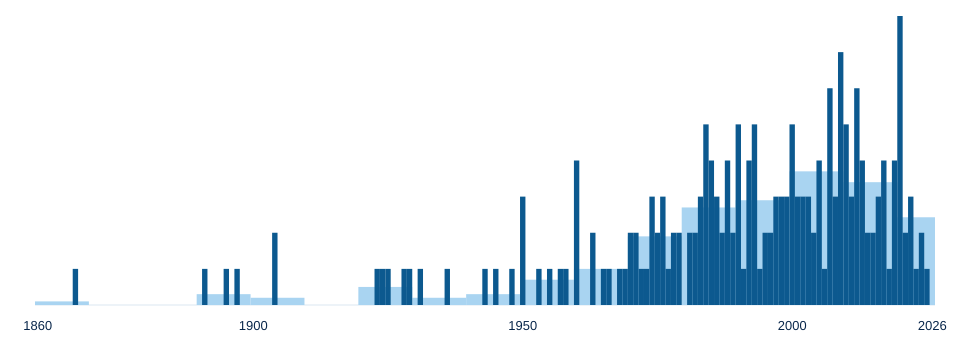

Data behind this chart, as committed beside it:
Year; Count
1867; 1
1891; 1
1895; 1
1897; 1
1904; 2
1923; 1
1924; 1
1925; 1
1928; 1
1929; 1
1931; 1
1936; 1
1943; 1
1945; 1
1948; 1
1950; 3
1953; 1
1955; 1
1957; 1
1958; 1
1960; 4
1963; 2
1965; 1
1966; 1
1968; 1
1969; 1
1970; 2
1971; 2
1972; 1
1973; 1
1974; 3
1975; 2
1976; 3
1977; 1
1978; 2
1979; 2
1981; 2
1982; 2
1983; 3
1984; 5
1985; 4
1986; 3
1987; 2
1988; 4
1989; 2
1990; 5
1991; 1
1992; 4
1993; 5
1994; 1
1995; 2
1996; 2
1997; 3
1998; 3
1999; 3
2000; 5
2001; 3
2002; 3
2003; 3
2004; 2
... 21 more rows
